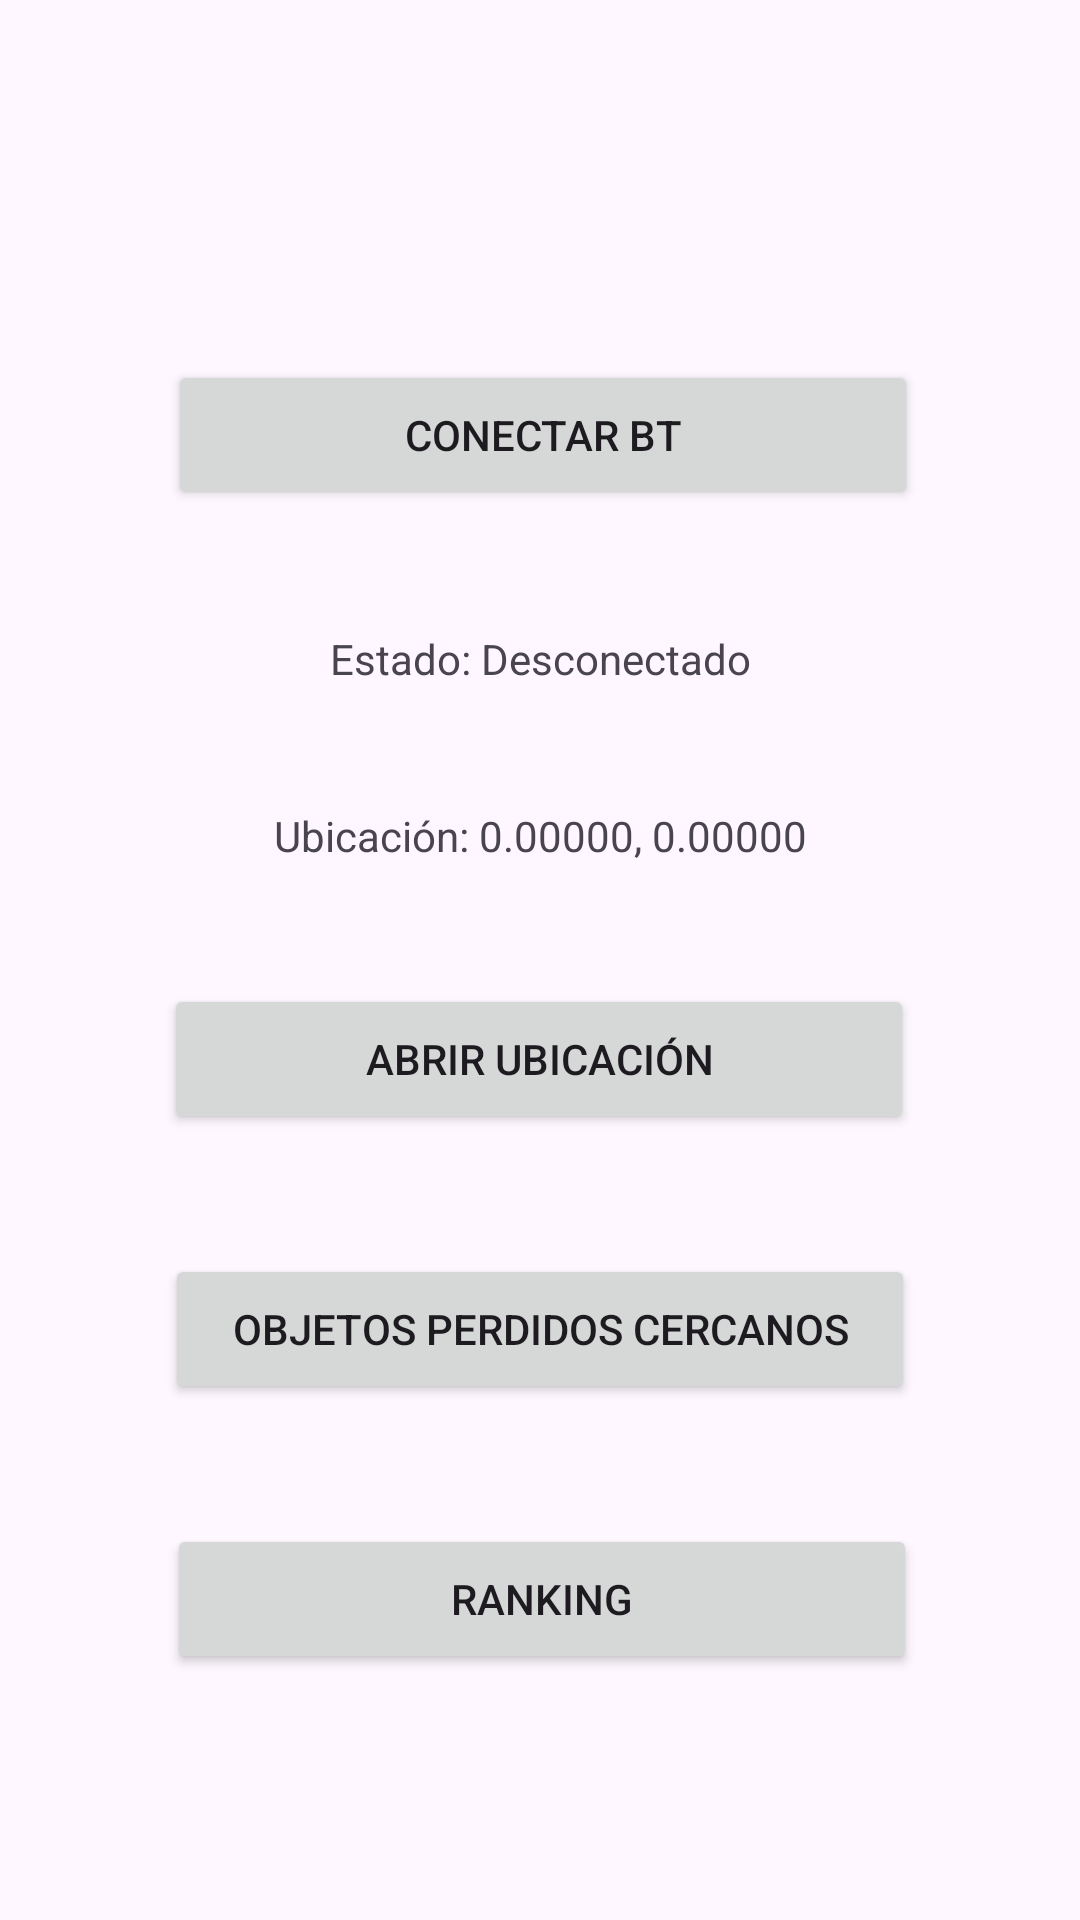

Write the Android layout XML for this screen, with the resource values it uses.
<!-- AndroidManifest.xml: application theme Theme.PROYECTO_PAS -->
<!-- res/layout/activity_main_screen.xml -->
<?xml version="1.0" encoding="utf-8"?>
<androidx.constraintlayout.widget.ConstraintLayout xmlns:android="http://schemas.android.com/apk/res/android"
xmlns:app="http://schemas.android.com/apk/res-auto"
xmlns:tools="http://schemas.android.com/tools"
android:id="@+id/main"
android:layout_width="match_parent"
android:layout_height="match_parent"
tools:context=".LocatePoliceStations">

    <Button
        android:id="@+id/bt_connect"
        android:layout_width="250dp"
        android:layout_height="50dp"
        android:layout_marginTop="120dp"
        android:text="Conectar BT"
        app:layout_constraintEnd_toEndOf="parent"
        app:layout_constraintHorizontal_bias="0.509"
        app:layout_constraintStart_toStartOf="parent"
        app:layout_constraintTop_toTopOf="parent" />

    <Button
        android:id="@+id/bt_open_current_location"
        android:layout_width="250dp"
        android:layout_height="50dp"
        android:layout_marginTop="40dp"
        android:text="Abrir Ubicación"
        app:layout_constraintEnd_toEndOf="parent"
        app:layout_constraintHorizontal_bias="0.496"
        app:layout_constraintStart_toStartOf="parent"
        app:layout_constraintTop_toBottomOf="@+id/textView_location" />

    <Button
        android:id="@+id/bt_nearest_lost_obj_locations"
        android:layout_width="250dp"
        android:layout_height="50dp"
        android:layout_marginTop="40dp"
        android:text="Objetos perdidos cercanos"
        app:layout_constraintEnd_toEndOf="parent"
        app:layout_constraintStart_toStartOf="parent"
        app:layout_constraintTop_toBottomOf="@+id/bt_open_current_location" />

    <Button
        android:id="@+id/bt_open_ranking"
        android:layout_width="250dp"
        android:layout_height="50dp"
        android:layout_marginTop="40dp"
        android:text="Ranking"
        app:layout_constraintEnd_toEndOf="parent"
        app:layout_constraintHorizontal_bias="0.505"
        app:layout_constraintStart_toStartOf="parent"
        app:layout_constraintTop_toBottomOf="@+id/bt_nearest_lost_obj_locations" />

    <TextView
        android:id="@+id/textView_status"
        android:layout_width="wrap_content"
        android:layout_height="wrap_content"
        android:layout_marginTop="40dp"
        android:text="Estado: Desconectado"
        app:layout_constraintEnd_toEndOf="parent"
        app:layout_constraintStart_toStartOf="parent"
        app:layout_constraintTop_toBottomOf="@+id/bt_connect" />

    <TextView
        android:id="@+id/textView_location"
        android:layout_width="wrap_content"
        android:layout_height="wrap_content"
        android:layout_marginTop="40dp"
        android:text="Ubicación: 0.00000, 0.00000"
        app:layout_constraintEnd_toEndOf="parent"
        app:layout_constraintStart_toStartOf="parent"
        app:layout_constraintTop_toBottomOf="@+id/textView_status" />

</androidx.constraintlayout.widget.ConstraintLayout>
<!-- resources referenced by this layout -->
<resources>
  <style name="Theme.PROYECTO_PAS" parent="Base.Theme.PROYECTO_PAS" />
  <style name="Base.Theme.PROYECTO_PAS" parent="Theme.Material3.DayNight.NoActionBar">
          
          
      </style>
</resources>
